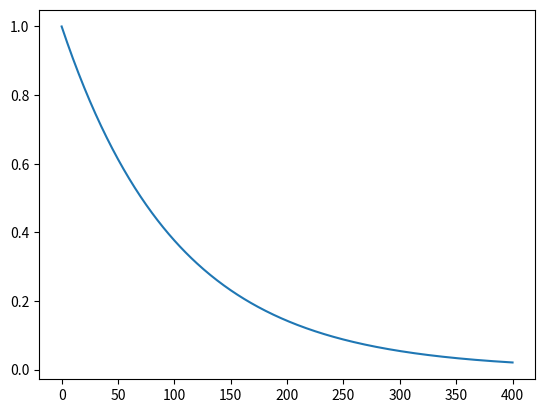

Reproduce this figure in Python. (Note: this script raises an exception after producing the figure.)
# -*- coding: utf-8 -*-
"""
Created on Thu Mar  8 15:53:33 2018

[redacted]
"""

import numpy as np

from scipy.optimize import curve_fit
import matplotlib.pyplot as plt



l = np.linspace(300, 700, 701-300, dtype=float) # wavelenths sampled

# vector of ratios Acdom/Anap
r = np.array([1/16., 1/8., 1/4., 1/2., 1., 2., 4., 8., 16.])


# vector of cdom 'slopes' [1/nm]
scdom = np.array([0.01, 0.001, 0.026])

 # vector of nap 'slopes' [1/nm]
snap = np.array([0.008, 0.001, 0.018])

r2 = np.zeros(shape=(np.size(scdom), np.size(snap), np.size(r)))
rmse = np.zeros(shape=(np.size(scdom), np.size(snap), np.size(r)))
beta= np.zeros(shape=(np.size(scdom), np.size(snap), np.size(r)))
s = np.zeros(shape=(np.size(scdom), np.size(snap), np.size(r)))

def func(a, A, S, B):
    
    Absorcao_espectral_modelo = (A * np.exp(-S * ((a) * np.exp(B))))
    
    return Absorcao_espectral_modelo


for i in range( 1):
    for j in range(1):
        for k in range(1):
            
            alfa = np.exp(-scdom[i] * l)
            
            beta = np.exp(-snap[j] * l)
            
            teta = r[k] * beta
            
            a = alfa + teta
            
            a = a/np.max(a)
            
            plt.plot(a)
            plt.show()
            
            popt, pcov = curve_fit(func, (l-299), a, sigma=None, method="trf", bounds= ([0., 0.0001, 0.0], ['inf', 'inf', 1.]))
            
            
            beta[i,j,k] = popt[2]
            s[i,j,k] = popt[1]

            
            r2[i,j,k] = np.sum(pcov)
            
            rmse[i,j,k] = np.mean(pcov)*100.
            
            print([i,j,k])  # print where you are
            print(rmse)
            print(r2)
            
            print("Melhor ajuste para os parâmetros: A, B, C: ", popt)

            plt.plot(a, func(a, *popt), 'r--', label='fit: a=%5.3f, S=%5.3f, B=%5.3f' % tuple(popt))
            plt.xlabel('x')
            plt.ylabel('y')
            plt.legend()
            plt.show()
            
            perr = np.sqrt(np.mean(np.diag(pcov)))

            
            plt.imshow(pcov)
            plt.show()
            
     
#clear ans a_coeffs a_fit a_gof ft fo a;
